Run: headless pygame with SDL's dummy video driver; simulated clock (each Clock.tick advances the game by its frame time, no real sleeping); random seed 0; keys injected as events and as key.get_pressed() state; no mouse input.
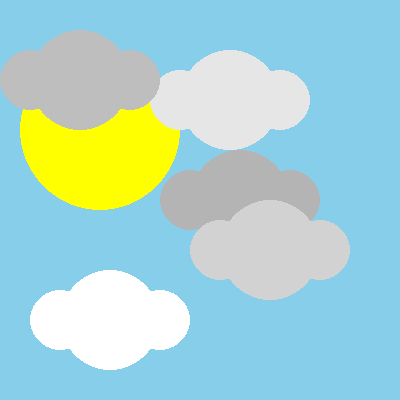
Frame 1 of 4 · flips 1–60 · no input
Frame 2 of 4 · flips 61–180 · tapped SPACE, RETURN · held RIGHT (→), D · screen unchanged from frame 1, image omitted
Frame 3 of 4 · flips 181–300 · held DOWN (↓), S · screen unchanged from frame 2, image omitted
Frame 4 of 4 · flips 301–420 · held LEFT (←), A, UP (↑), W · screen unchanged from frame 3, image omitted

The pygame program that drew these frames:

# -*- acsection: general-init -*-
import pygame as pg, math

# uključivanje rada biblioteke PyGame
pg.init()

# podešavamo naslov prozora
pg.display.set_caption("Облаци")
# uključujemo prozor dimenzije 400x400 piksela
(sirina, visina) = (400, 400)
prozor = pg.display.set_mode((sirina, visina))

# -*- acsection: main -*-
# bojimo pozadinu u plavo
prozor.fill(pg.Color("skyblue"))

# crtamo sunce
pg.draw.circle(prozor, pg.Color("yellow"), (100, 130), 80)

# procedura koja crta oblak na datoj poziciji, date velicine
# u datoj nijansi sive boje
def oblak(x, y, siva):
    # crtamo oblak od tri kruga
    boja = (siva, siva, siva)
    pg.draw.circle(prozor, boja, (x,      y), 50)
    pg.draw.circle(prozor, boja, (x - 50, y), 30)
    pg.draw.circle(prozor, boja, (x + 50, y), 30)

oblak(240, 200, 180)
oblak(270, 250, 210)
oblak(230, 100, 230)
oblak( 80,  80, 190)
oblak(110, 320, 255)

# -*- acsection: after-main -*-
# osvežavamo sadržaj prozora
pg.display.update()

# petlja obrade događaja - čekamo dok korisnik ne isključi prozor
while pg.event.wait().type != pg.QUIT:
    pass

# isključivanje rada biblioteke PyGame
pg.quit()
